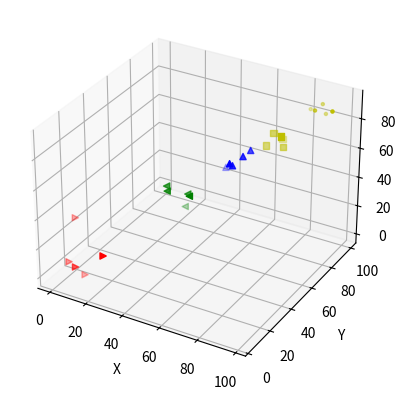

Here is the Python script that generated this plot:
import numpy as np
import pandas as pd
import matplotlib.pyplot as plt
from mpl_toolkits.mplot3d import Axes3D

def randrange(n, vmin, vmax):
    return (vmax - vmin)*np.random.rand(n) + vmin

fig=plt.figure()
ax=fig.add_subplot(111, projection='3d')
n=5

for c, m, zlow, zhigh in [('r', '>', 0, 30), ('g', '<', 30, 50), ('b', '^', 50, 70), ('y', ',', 70, 80), ('y', '.', 80, 100)]:
    x=randrange(n, zlow, zhigh)
    y=randrange(n, zlow, zhigh)
    z=randrange(n, zlow, zhigh)
    ax.scatter(x, y, z, c=c, marker=m)

ax.set_xlabel('X')
ax.set_ylabel('Y')
ax.set_zlabel('Z')

plt.show()